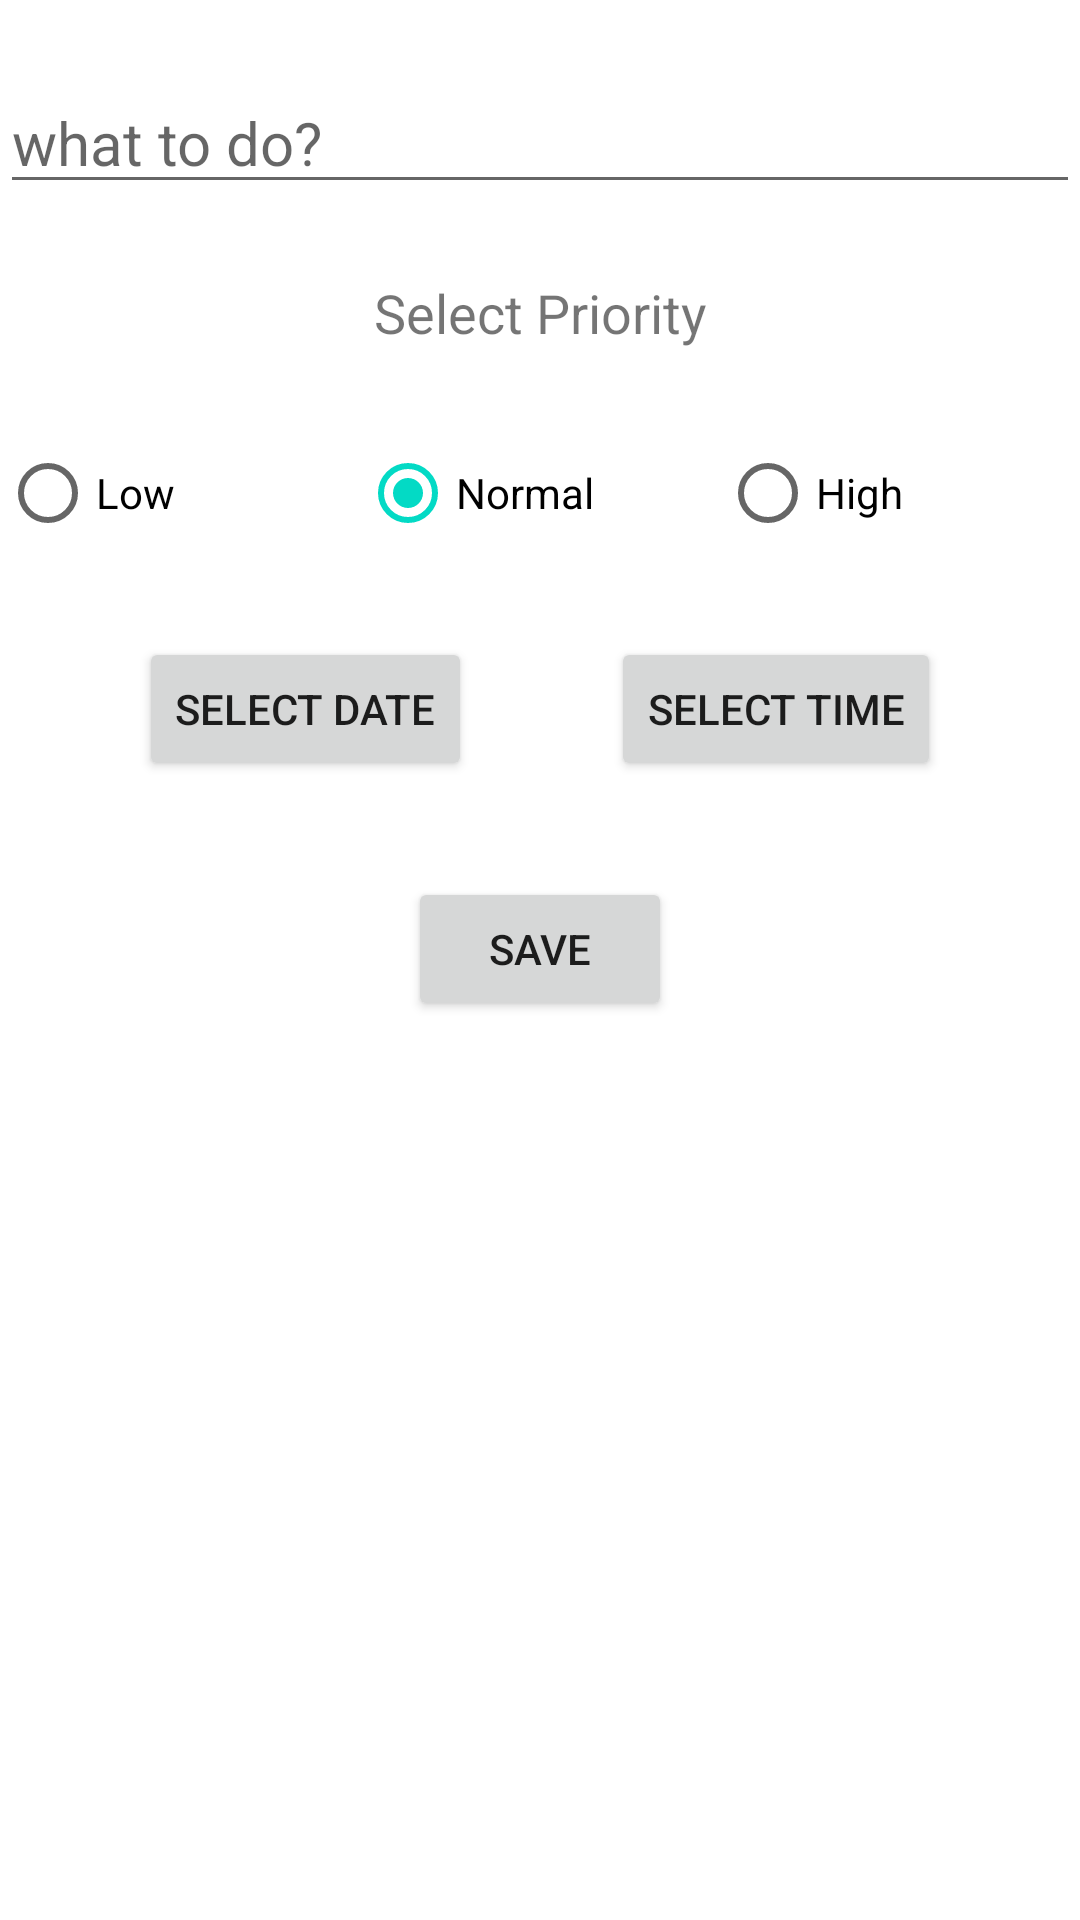

The Android layout XML behind this screen, and the referenced resources:
<!-- AndroidManifest.xml: application theme Theme.TodoAppBatch1 -->
<!-- res/layout/fragment_new_todo.xml -->
<?xml version="1.0" encoding="utf-8"?>
<layout xmlns:android="http://schemas.android.com/apk/res/android"
    xmlns:app="http://schemas.android.com/apk/res-auto"
    xmlns:tools="http://schemas.android.com/tools">

    <data>

    </data>

    <androidx.constraintlayout.widget.ConstraintLayout
        android:layout_width="match_parent"
        android:layout_height="match_parent"
        tools:context=".NewTodoFragment">


        <EditText
            android:id="@+id/todoInputET"
            android:layout_width="0dp"
            android:layout_height="wrap_content"
            android:layout_marginTop="24dp"
            android:ems="10"
            android:hint="what to do?"
            android:textSize="20sp"
            android:inputType="textPersonName"
            app:layout_constraintEnd_toEndOf="parent"
            app:layout_constraintStart_toStartOf="parent"
            app:layout_constraintTop_toTopOf="parent" />

        <RadioGroup
            android:id="@+id/priorityRG"
            android:layout_width="0dp"
            android:layout_height="wrap_content"
            android:layout_marginTop="24dp"
            android:orientation="horizontal"
            app:layout_constraintEnd_toEndOf="parent"
            app:layout_constraintHorizontal_bias="0.0"
            app:layout_constraintStart_toStartOf="parent"
            app:layout_constraintTop_toBottomOf="@+id/textView">

            <RadioButton
                android:id="@+id/lowRB"
                android:layout_width="0dp"
                android:layout_height="wrap_content"
                android:layout_weight="1"
                android:text="Low" />

            <RadioButton
                android:id="@+id/normalRB"
                android:layout_width="0dp"
                android:layout_height="wrap_content"
                android:layout_weight="1"
                android:checked="true"
                android:text="Normal" />

            <RadioButton
                android:id="@+id/highRB"
                android:layout_width="0dp"
                android:layout_height="wrap_content"
                android:layout_weight="1"
                android:text="High" />
        </RadioGroup>

        <TextView
            android:id="@+id/textView"
            android:layout_width="wrap_content"
            android:layout_height="wrap_content"
            android:layout_marginTop="24dp"
            android:text="Select Priority"
            android:textSize="18dp"
            app:layout_constraintEnd_toEndOf="parent"
            app:layout_constraintStart_toStartOf="parent"
            app:layout_constraintTop_toBottomOf="@+id/todoInputET" />

        <Button
            android:id="@+id/dateBtn"
            android:layout_width="wrap_content"
            android:layout_height="wrap_content"
            android:layout_marginTop="24dp"
            android:text="Select date"
            app:layout_constraintEnd_toStartOf="@+id/timeBtn"
            app:layout_constraintHorizontal_bias="0.5"
            app:layout_constraintStart_toStartOf="parent"
            app:layout_constraintTop_toBottomOf="@+id/priorityRG" />

        <Button
            android:id="@+id/timeBtn"
            android:layout_width="wrap_content"
            android:layout_height="wrap_content"
            android:text="select Time"
            app:layout_constraintEnd_toEndOf="parent"
            app:layout_constraintHorizontal_bias="0.5"
            app:layout_constraintStart_toEndOf="@+id/dateBtn"
            app:layout_constraintTop_toTopOf="@+id/dateBtn" />

        <Button
            android:id="@+id/saveBtn"
            android:layout_width="wrap_content"
            android:layout_height="wrap_content"
            android:layout_marginTop="32dp"
            android:text="Save"
            app:layout_constraintEnd_toEndOf="parent"
            app:layout_constraintStart_toStartOf="parent"
            app:layout_constraintTop_toBottomOf="@+id/dateBtn" />
    </androidx.constraintlayout.widget.ConstraintLayout>
</layout>
<!-- resources referenced by this layout -->
<resources>
  <style name="Theme.TodoAppBatch1" parent="Theme.MaterialComponents.DayNight.DarkActionBar">
          
          <item name="colorPrimary">@color/purple_500</item>
          <item name="colorPrimaryVariant">@color/purple_700</item>
          <item name="colorOnPrimary">@color/white</item>
          
          <item name="colorSecondary">@color/teal_200</item>
          <item name="colorSecondaryVariant">@color/teal_700</item>
          <item name="colorOnSecondary">@color/black</item>
          
          <item name="android:statusBarColor" tools:targetApi="l">?attr/colorPrimaryVariant</item>
          
      </style>
  <!-- not gathered from this repository: default colours our renderer supplied (Android Studio template values) -->
  <color name="purple_500">#FF6200EE</color>
  <color name="purple_700">#FF3700B3</color>
  <color name="teal_200">#FF03DAC5</color>
  <color name="teal_700">#FF018786</color>
  <color name="black">#FF000000</color>
  <color name="white">#FFFFFFFF</color>
</resources>
